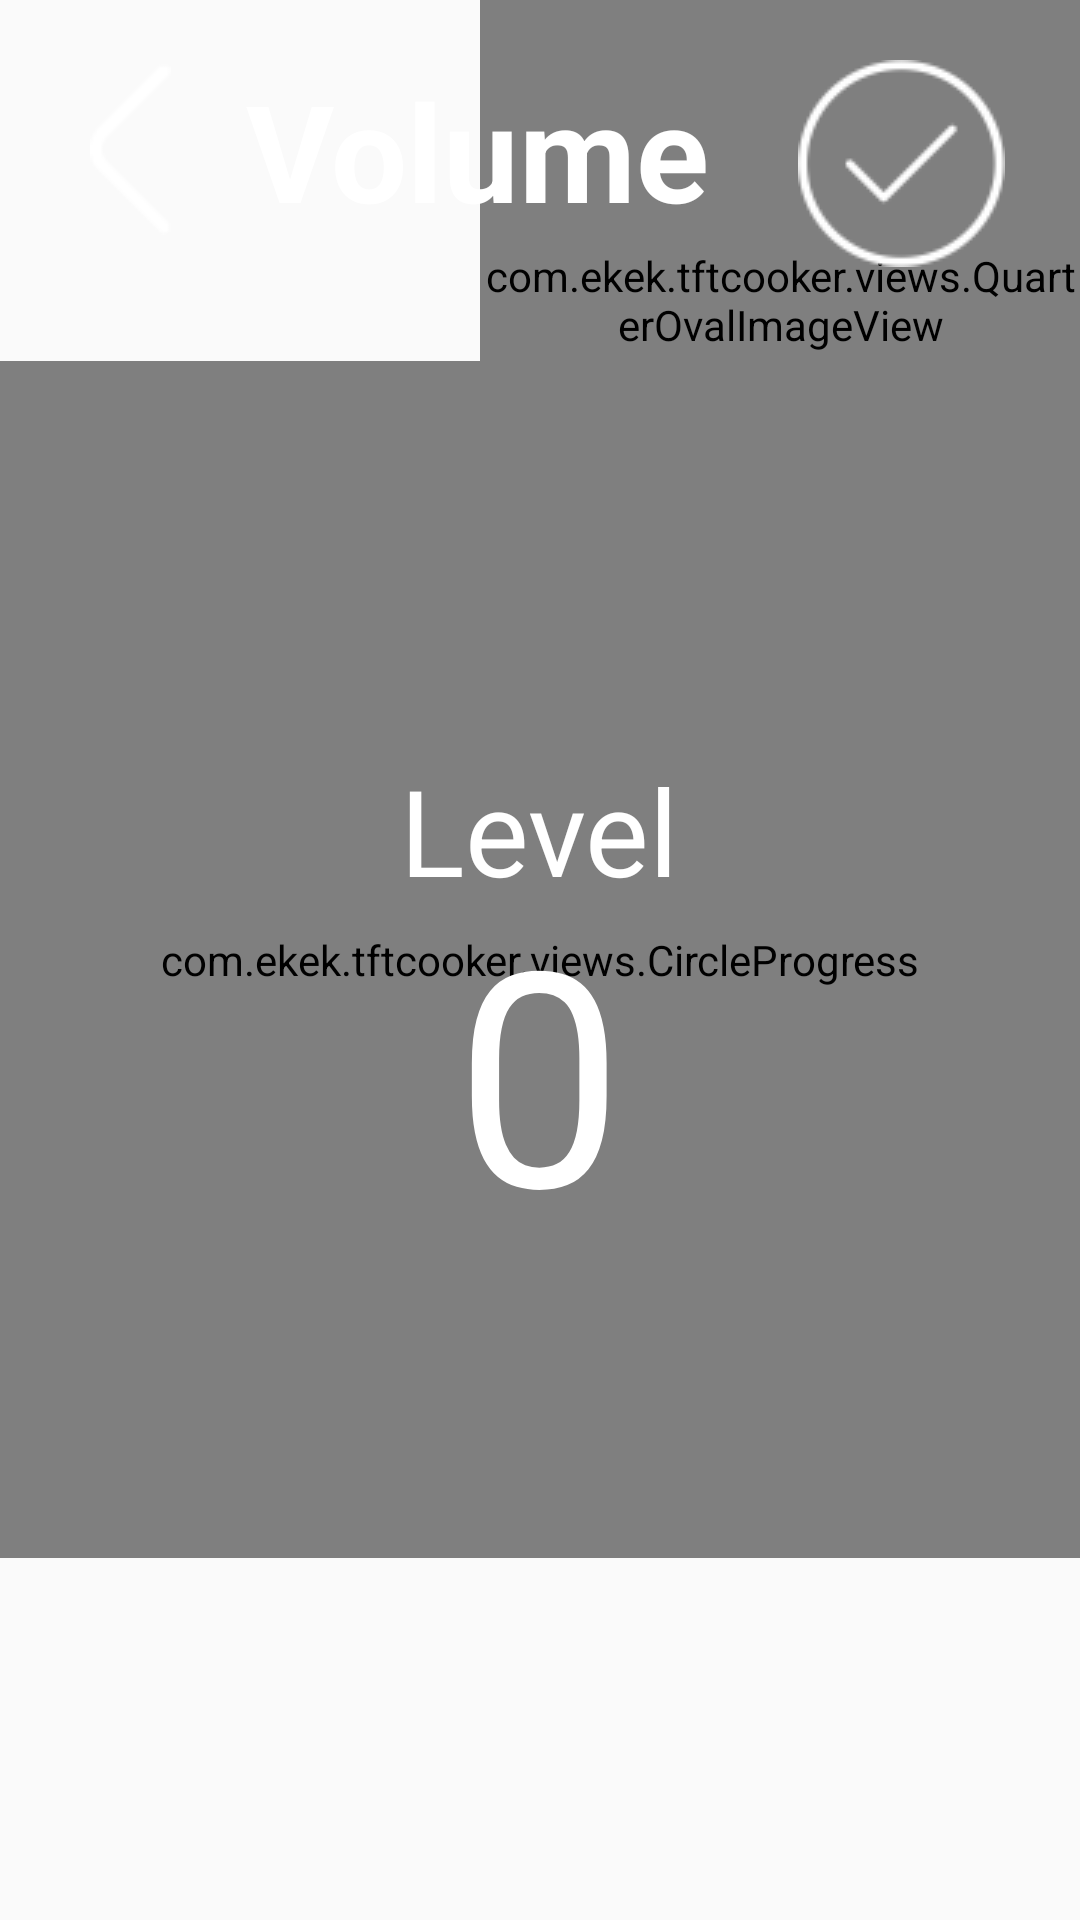

This screen was rendered from an Android layout file. Write that file and the resources it references.
<!-- AndroidManifest.xml: application theme AppTheme -->
<!-- res/layout/system_setting_sound_layout.xml -->
<?xml version="1.0" encoding="utf-8"?>
<RelativeLayout xmlns:android="http://schemas.android.com/apk/res/android"
    android:layout_width="match_parent"
    android:layout_height="match_parent"
    xmlns:app="http://schemas.android.com/apk/res-auto"
    android:soundEffectsEnabled="false">

    <com.ekek.tftcooker.views.QuarterOvalImageView
        android:id="@+id/ivOk"
        android:layout_width="200dp"
        android:layout_height="200dp"
        android:layout_alignParentTop="true"
        android:layout_alignParentEnd="true"
        app:vertex_position="top_right"
        android:src="@null"
        android:visibility="visible"
        android:soundEffectsEnabled="false">

    </com.ekek.tftcooker.views.QuarterOvalImageView>

    <RelativeLayout
        android:id="@+id/llTop"
        android:layout_width="match_parent"
        android:layout_height="wrap_content"
        android:layout_marginTop="20dp"
        android:orientation="horizontal" >

        <TextView
            style="@style/TitleText"
            android:id="@+id/back"
            android:layout_width="wrap_content"
            android:layout_height="wrap_content"
            android:layout_alignParentTop="true"
            android:layout_alignParentStart="true"
            android:paddingStart="@dimen/system_setting_back_left_margin"
            android:text=""
            android:drawableLeft="@mipmap/back"
            android:drawablePadding="25dp"
            android:paddingBottom="30dp"
            android:soundEffectsEnabled="false"
            />
        <TextView
            style="@style/TitleText"
            android:id="@+id/tv_title"
            android:layout_toEndOf="@+id/back"
            android:layout_width="wrap_content"
            android:layout_height="wrap_content"
            android:text="@string/title_volume"
            android:soundEffectsEnabled="false"/>

        <TextView
            android:layout_width="wrap_content"
            android:layout_height="wrap_content"
            android:drawableLeft="@mipmap/set_to_stop_normal_2"
            android:layout_alignParentTop="true"
            android:layout_alignParentEnd="true"
            android:drawablePadding="25dp"
            android:paddingBottom="30dp"
            android:soundEffectsEnabled="false"
            android:id="@+id/ok"/>
    </RelativeLayout>
    <FrameLayout
        android:layout_width="match_parent"
        android:layout_height="400dp"
        android:layout_alignParentTop="true"
        android:layout_marginTop="120dp"
        android:layout_centerInParent="true">

        <com.ekek.tftcooker.views.CircleProgress
            android:id="@+id/circle_progress"
            android:layout_width="399dp"
            android:layout_height="399dp"
            android:layout_gravity="center"
            app:antiAlias="true"
            app:arcWidth="@dimen/xxlarge"
            app:bgArcColor="@color/colorCircleProgressBackground"
            app:bgArcWidth="@dimen/xxlarge"
            app:hint="当前进度"
            app:hintSize="@dimen/text_size_25"
            app:maxValue="100"
            app:startAngle="270"
            app:sweepAngle="360"
            app:unit="%"
            app:unitSize="@dimen/text_size_25"
            app:value="100"
            app:valueSize="@dimen/text_size_35"
            app:noText="true"/>
        
        <TextView
            android:id="@+id/tv_value_hint"
            android:layout_width="wrap_content"
            android:layout_height="wrap_content"
            android:layout_gravity="center_horizontal"
            android:layout_marginTop="130dp"
            android:text="@string/title_level"
            android:textColor="@android:color/white"
            android:textSize="40sp"
            android:textStyle="normal" />
        
        <TextView
            android:id="@+id/tv_value"
            android:layout_width="wrap_content"
            android:layout_height="wrap_content"
            android:layout_below="@+id/tv_value"
            android:layout_gravity="center_horizontal"
            android:layout_marginTop="170dp"
            android:text="0"
            android:textColor="@android:color/white"
            android:textSize="100sp"
            android:textStyle="normal" />

    </FrameLayout>

</RelativeLayout>
<!-- resources referenced by this layout -->
<resources>
  <color name="colorCircleProgressBackground">#ff29292b</color>
  <dimen name="system_setting_back_left_margin">30dp</dimen>
  <dimen name="text_size_25">25sp</dimen>
  <dimen name="text_size_35">35sp</dimen>
  <dimen name="xxlarge">30dp</dimen>
  <!-- mipmap back: png bitmap (mipmap-mdpi, 406 bytes) -->
  <!-- mipmap set_to_stop_normal_2: png bitmap (mipmap-mdpi, 4943 bytes) -->
  <string name="title_level">Level</string>
  <string name="title_volume">Volume</string>
  <style name="TitleText">
          <item name="android:textSize">@dimen/title_text_size</item>
          <item name="android:textStyle">bold</item>
          <item name="android:textColor">@android:color/background_light</item>
      </style>
  <style name="AppTheme" parent="Theme.AppCompat.Light.DarkActionBar">
          
          <item name="colorPrimary">@color/colorPrimary</item>
          <item name="colorPrimaryDark">@color/colorPrimaryDark</item>
          <item name="colorAccent">@color/colorAccent</item>
      </style>
  <dimen name="title_text_size">45sp</dimen>
  <color name="colorPrimary">#3F51B5</color>
  <color name="colorPrimaryDark">#303F9F</color>
  <color name="colorAccent">#FF4081</color>
</resources>
